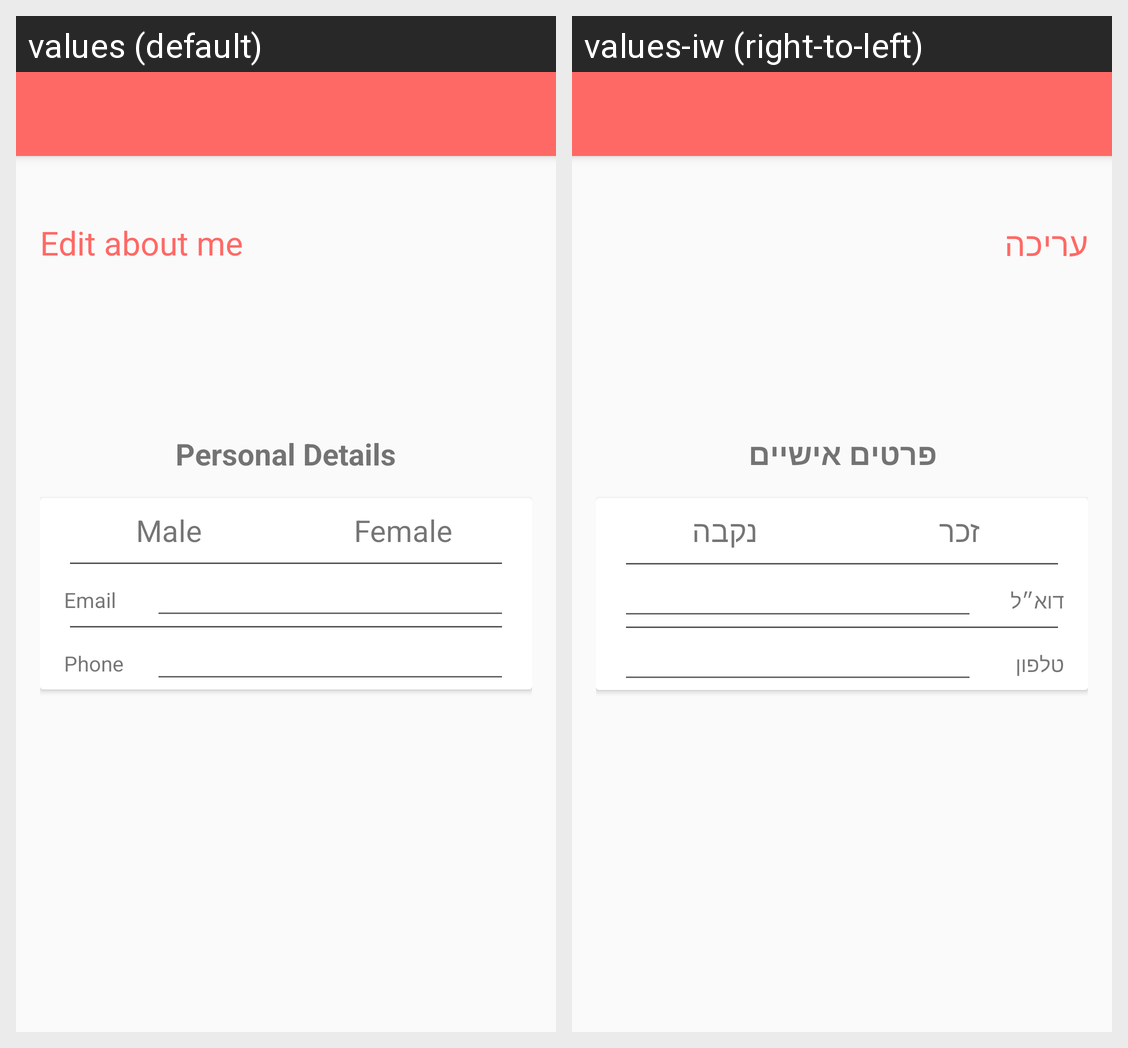

Translations of the strings shown on this Android screen, per locale in the grid:
Android screen res/layout/activity_edit_profile.xml rendered under 2 locales, left to right: values (default), values-iw (right-to-left). Device: Nexus 5 (rendered at 1080×1920; each locale shown at half size, 540×960, under a caption strip naming it); theme AppTheme.NoActionBar.
Strings drawn on this screen, with the default value and each locale's value (text and hints the layout hard-codes, and strings that could not be matched under every locale, appear in the picture but are not listed):

editAboutMe
  values: Edit about me
  values-iw: עריכה

male
  values: Male
  values-iw: זכר

female
  values: Female
  values-iw: נקבה

email
  values: Email
  values-iw: דוא״ל

phone
  values: Phone
  values-iw: טלפון

personal_details
  values: Personal Details
  values-iw: פרטים אישיים
